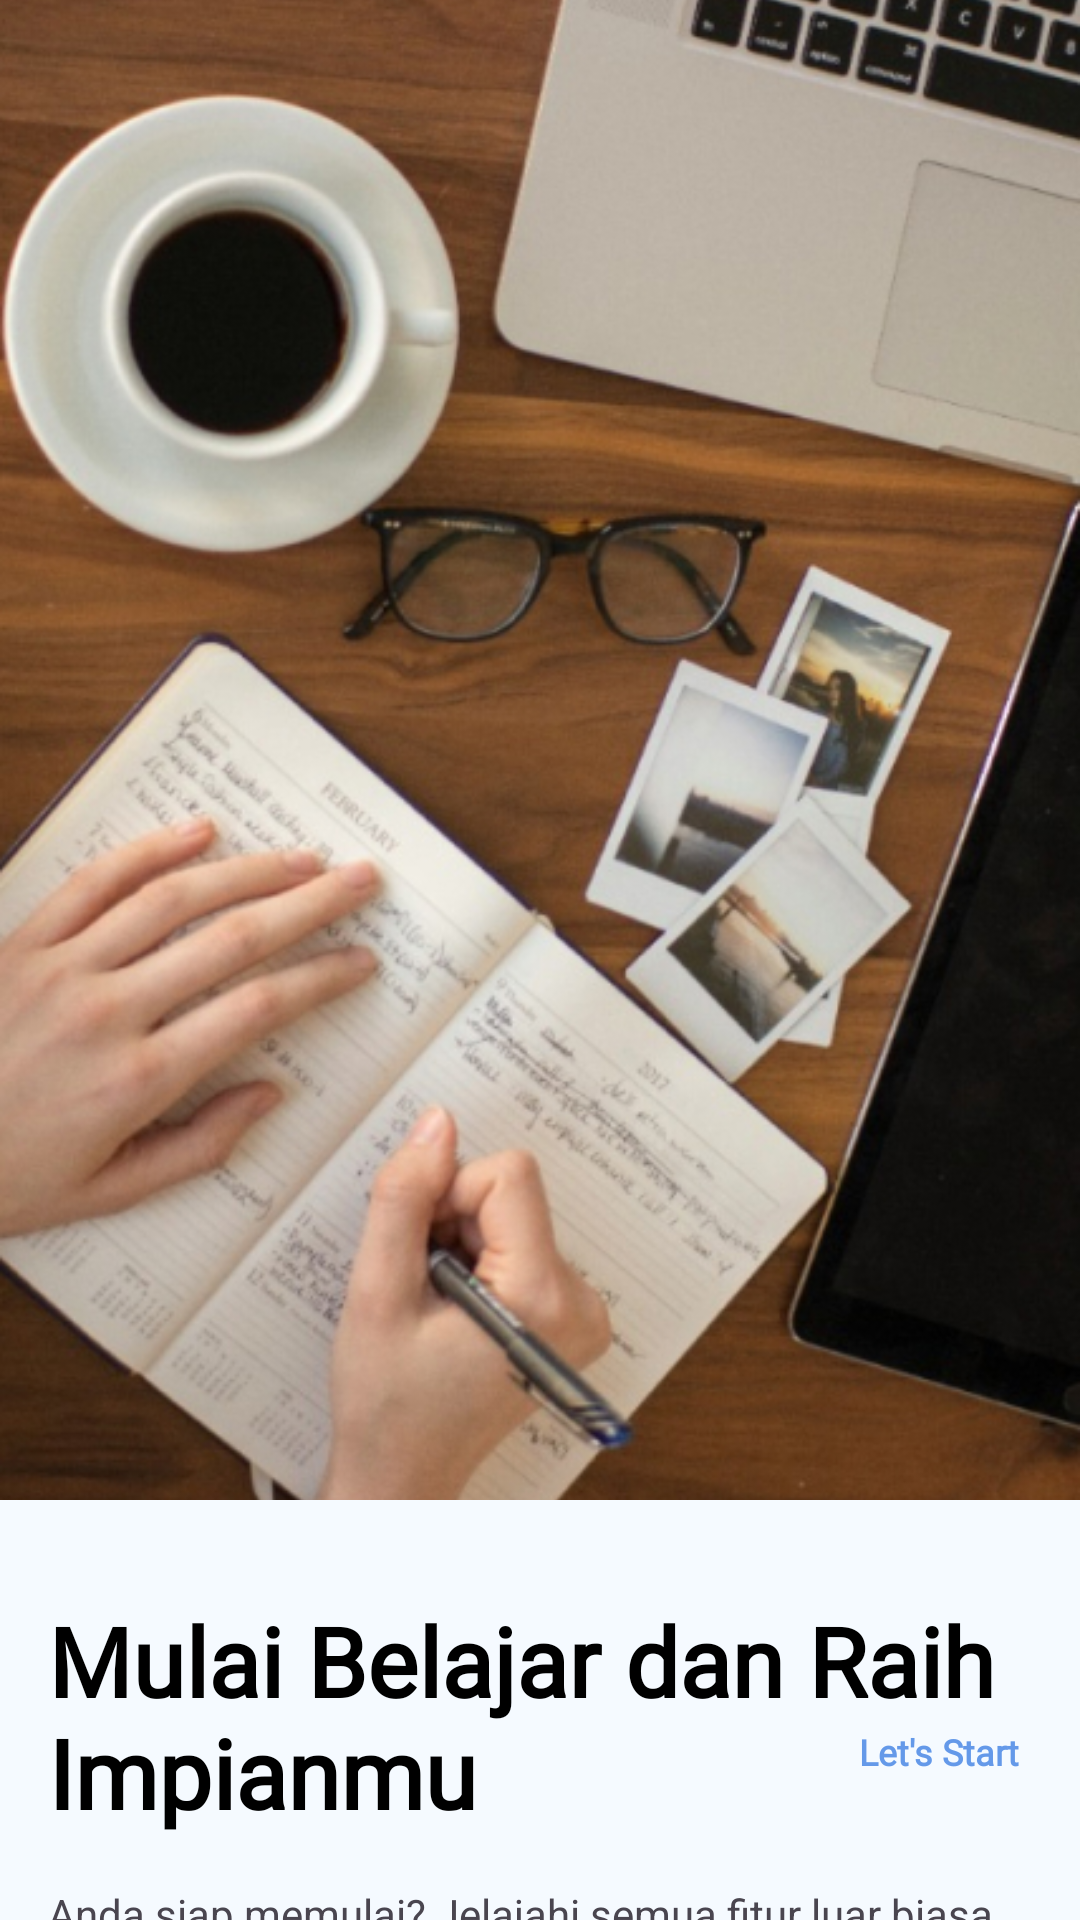

Write the Android layout XML for this screen, with the resource values it uses.
<!-- AndroidManifest.xml: application theme Theme.EduPath -->
<!-- res/layout/fragment_third_screen.xml -->
<?xml version="1.0" encoding="utf-8"?>
<androidx.constraintlayout.widget.ConstraintLayout xmlns:android="http://schemas.android.com/apk/res/android"
    xmlns:tools="http://schemas.android.com/tools"
    android:layout_width="match_parent"
    android:layout_height="match_parent"
    xmlns:app="http://schemas.android.com/apk/res-auto"
    tools:context=".view.onboarding.screen.ThirdScreen"
    android:background="@color/background">

    <ImageView
        android:id="@+id/iv_onBoarding3"
        android:layout_width="match_parent"
        android:layout_height="500dp"
        android:scaleType="centerCrop"
        android:src="@drawable/onboarding3"
        app:layout_constraintTop_toTopOf="parent"
        app:layout_constraintRight_toRightOf="parent"
        app:layout_constraintLeft_toLeftOf="parent"
        android:importantForAccessibility="no" />

    <TextView
        android:id="@+id/tv_onBoardingText3"
        android:layout_width="match_parent"
        android:layout_height="wrap_content"
        android:layout_marginTop="32dp"
        android:layout_marginStart="16dp"
        android:layout_marginEnd="16dp"
        android:text="@string/onBoarding3"
        android:fontFamily="@font/lexend_medium"
        android:textStyle="bold"
        android:textColor="@color/black"
        android:textSize="32sp"
        app:layout_constraintTop_toBottomOf="@id/iv_onBoarding3"
        app:layout_constraintLeft_toLeftOf="parent"
        app:layout_constraintRight_toRightOf="parent"/>

    <TextView
        android:id="@+id/tv_onBoardingText3_detail"
        android:layout_width="match_parent"
        android:layout_height="wrap_content"
        android:layout_margin="16dp"
        android:text="@string/onBoarding3_detail"
        app:layout_constraintTop_toBottomOf="@+id/tv_onBoardingText3"
        app:layout_constraintLeft_toLeftOf="parent"
        app:layout_constraintRight_toRightOf="parent"/>

    <TextView
        android:id="@+id/tv_finish"
        android:layout_width="wrap_content"
        android:layout_height="wrap_content"
        android:text="@string/start_your_journey"
        android:textColor="@color/primary"
        android:textSize="12sp"
        android:fontFamily="@font/lexend_medium"
        android:textStyle="bold"
        app:layout_constraintRight_toRightOf="parent"
        app:layout_constraintBottom_toBottomOf="parent"
        android:layout_marginBottom="48dp"
        android:layout_marginEnd="20dp"/>

</androidx.constraintlayout.widget.ConstraintLayout>
<!-- resources referenced by this layout -->
<resources>
  <color name="background">#F5FAFF</color>
  <color name="black">#FF000000</color>
  <color name="primary">#6499E9</color>
  <!-- drawable onboarding3: jpg bitmap (drawable, 232385 bytes) -->
  <string name="onBoarding3">Mulai Belajar dan Raih Impianmu</string>
  <string name="onBoarding3_detail">Anda siap memulai? Jelajahi semua fitur luar biasa kami untuk menemukan minat Anda dan meraih masa depan.</string>
  <string name="start_your_journey">Let\'s Start</string>
  <style name="Theme.EduPath" parent="Base.Theme.EduPath" />
  <style name="Base.Theme.EduPath" parent="Theme.Material3.DayNight.NoActionBar">
          
           <item name="colorPrimary">@color/primary</item>
  
          <item name="android:statusBarColor" tools:targetApi="l">@color/primary</item>
      </style>
</resources>
